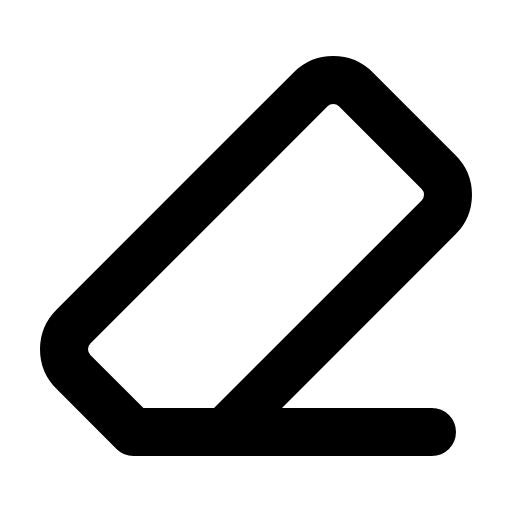
t = 0.00 s
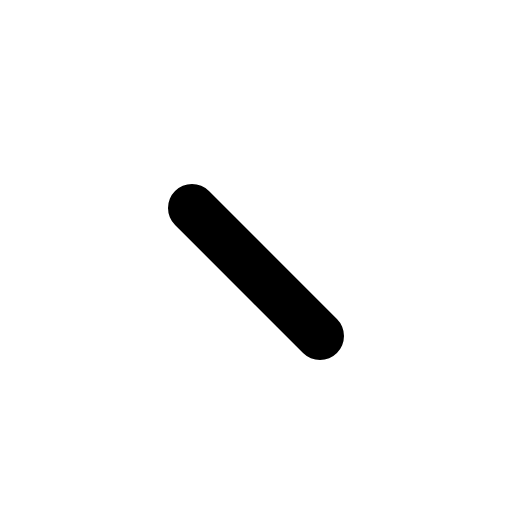
t = 0.30 s
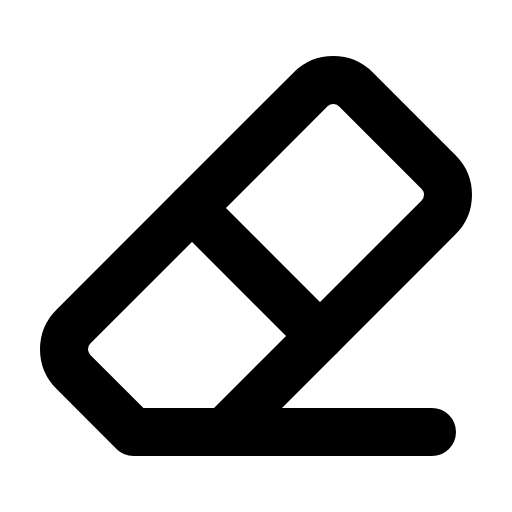
t = 0.68 s
t = 1.05 s: frame unchanged from t = 0.68 s, image omitted
t = 1.43 s: frame unchanged from t = 0.68 s, image omitted

The animated SVG that drew these frames (rendered in a browser with its animation timeline set to each time). Animation: 1 CSS @keyframes rule; one cycle of 1.80 s, repeats indefinitely.

<svg xmlns="http://www.w3.org/2000/svg" viewBox="0 0 256 256">
  <style>
    .draw-line {
      stroke-dasharray: 2000;
      stroke-dashoffset: 0;
    }
    svg:hover .draw-line {
      animation: phosphor-draw-in 1.5s ease-in-out infinite;
    }
    @keyframes phosphor-draw-in {
      0%   { stroke-dashoffset: 2000; }
      100% { stroke-dashoffset: 0; }
    }
  </style><rect width="256" height="256" fill="none"/><line x1="96" y1="104" x2="160" y2="168" fill="none" stroke="currentColor" stroke-linecap="round" stroke-linejoin="round" stroke-width="24" class="draw-line" pathLength="1" style="animation-delay: 0s"/><path d="M112,216,219.31,108.69a16,16,0,0,0,0-22.63L177.94,44.69a16,16,0,0,0-22.63,0L36.69,163.31a16,16,0,0,0,0,22.63L66.75,216H216" fill="none" stroke="currentColor" stroke-linecap="round" stroke-linejoin="round" stroke-width="24" class="draw-line" pathLength="1" style="animation-delay: 0.3s"/></svg>
